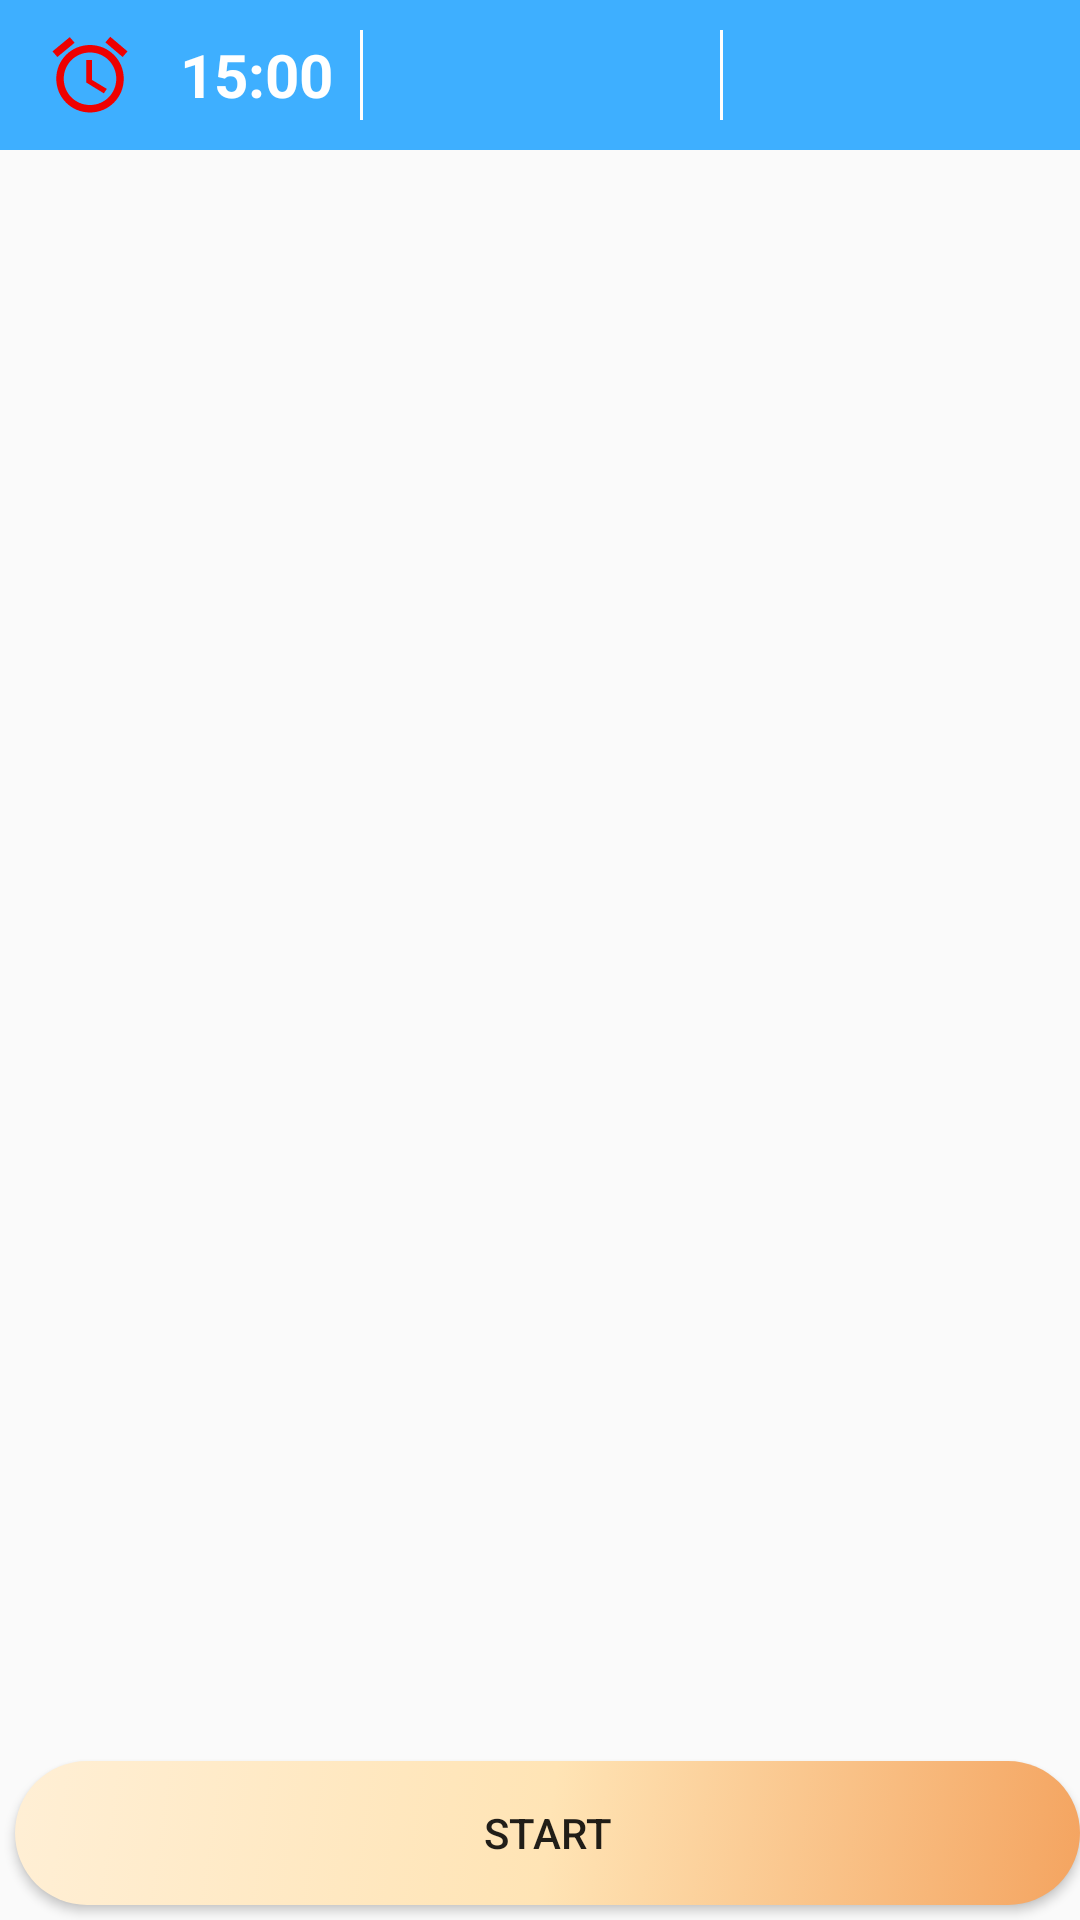

Here is an Android app screen rendered from its layout file. Give the layout XML and the strings, colors and styles it references.
<!-- AndroidManifest.xml: activity theme AppTheme.NoActionBar -->
<!-- res/layout/activity_time.xml -->
<?xml version="1.0" encoding="utf-8"?>
<RelativeLayout
    xmlns:tools="http://schemas.android.com/tools"
    android:layout_width="match_parent"
    android:layout_height="match_parent"
    android:orientation="vertical"
    xmlns:android="http://schemas.android.com/apk/res/android">

    <LinearLayout
        android:id="@+id/top_ln"
        android:layout_width="match_parent"
        android:layout_height="50dp"
        android:layout_alignParentStart="true"
        android:layout_alignParentTop="true"
        android:layout_alignParentEnd="true"
        android:layout_marginStart="0dp"
        android:layout_marginTop="0dp"
        android:layout_marginEnd="0dp"
        android:background="#3eafff"
        android:orientation="horizontal"
        android:baselineAligned="false">

        <LinearLayout
            android:layout_width="0dp"
            android:layout_height="match_parent"
            android:layout_weight="1"
            android:orientation="horizontal">

            <ImageView
                android:id="@+id/imageView2"
                android:layout_width="match_parent"
                android:layout_height="30dp"
                android:layout_gravity="center"
                android:layout_weight="1"
                android:src="@drawable/ic_clock"
                tools:ignore="NestedWeights" />

            <TextView
                android:id="@+id/tvTimer"
                android:layout_width="match_parent"
                android:layout_height="wrap_content"
                android:layout_gravity="center"
                android:layout_weight="1"
                android:text="15:00"
                android:textColor="#ffffff"
                android:textSize="20sp"
                android:textStyle="bold" />
        </LinearLayout>

        <LinearLayout
            android:layout_width="0dp"
            android:layout_height="match_parent"
            android:layout_weight="1"
            android:orientation="horizontal">

            <TextView
                android:layout_width="1dp"
                android:layout_height="30dp"
                android:layout_gravity="center"
                android:background="#ffffff" />

            <Button
                android:id="@+id/btn_list_ques"
                android:layout_width="match_parent"
                android:layout_height="match_parent"
                android:gravity="center"
                android:visibility="invisible"
                android:text="List Ques"
                android:textAllCaps="false"
                android:background="#3eafff"
                android:textColor="#ffffff"
                android:textSize="20sp"
                android:textStyle="bold" />
        </LinearLayout>

        <LinearLayout
            android:layout_width="0dp"
            android:layout_height="match_parent"
            android:layout_weight="1"
            android:orientation="horizontal">

            <TextView
                android:layout_width="1dp"
                android:layout_height="30dp"
                android:layout_gravity="center"
                android:background="#ffffff" />

            <Button
                android:id="@+id/btn_submit"
                android:layout_width="match_parent"
                android:layout_height="match_parent"
                android:gravity="center"
                android:visibility="invisible"
                android:text="Submit"
                android:textAllCaps="false"
                android:background="#3eafff"
                android:textColor="#ffffff"
                android:textSize="20sp"
                android:textStyle="bold" />
            <Button
                android:id="@+id/btn_scoce"
                android:layout_width="match_parent"
                android:layout_height="match_parent"
                android:gravity="center"
                android:visibility="gone"
                android:text="Scoce"
                android:textAllCaps="false"
                android:background="#3eafff"
                android:textColor="#ffffff"
                android:textSize="20sp"
                android:textStyle="bold"
                />

        </LinearLayout>
    </LinearLayout>

    <androidx.viewpager.widget.ViewPager
        android:id="@+id/view_pager"
        android:layout_width="match_parent"
        android:layout_height="match_parent"
        android:layout_above="@+id/btn_start"
        android:layout_below="@id/top_ln"
        android:layout_alignParentStart="true"

        android:layout_alignParentEnd="true"
        android:layout_marginStart="0dp"
        android:layout_marginEnd="0dp"
        android:layout_marginBottom="0dp">


    </androidx.viewpager.widget.ViewPager>

    <Button
        android:id="@+id/btn_start"
        android:background="@drawable/button_login_hover"
        android:layout_width="match_parent"
        android:layout_height="wrap_content"
        android:layout_alignParentStart="true"
        android:layout_alignParentEnd="true"
        android:layout_alignParentBottom="true"
        android:layout_marginStart="5dp"
        android:layout_marginTop="6dp"
        android:layout_marginEnd="0dp"
        android:layout_marginBottom="5dp"
        android:text="START" />
</RelativeLayout>
<!-- resources referenced by this layout -->
<resources>
  <!-- drawable button_login_hover (drawable) -->
  <?xml version="1.0" encoding="utf-8"?>
  <selector xmlns:android="http://schemas.android.com/apk/res/android">
      <item android:state_pressed="false">
          <shape xmlns:android="http://schemas.android.com/apk/res/android" android:shape="rectangle">
              <gradient
                  android:startColor="@color/colorSandyBrown"
                  android:centerColor="@color/colorMoccasin"
                  android:endColor="@color/colorPapayaWhip"
                  android:angle="135" />
              <padding android:left="6dp"
                  android:top="6dp"
                  android:right="6dp"
                  android:bottom="6dp" />
              <corners android:radius="30dp" />
          </shape>
      </item>
      <item android:state_pressed="true">
          <shape xmlns:android="http://schemas.android.com/apk/res/android" android:shape="rectangle">
              <gradient
                  android:startColor="@color/colorPapayaWhip"
                  android:centerColor="@color/colorMoccasin"
                  android:endColor="@color/colorSandyBrown"
                  android:angle="180" />
              <padding android:left="6dp"
                  android:top="6dp"
                  android:right="6dp"
                  android:bottom="6dp" />
              <corners android:radius="30dp" />
          </shape>
      </item>
  </selector>
  <!-- drawable ic_clock (drawable) -->
  <vector android:height="24dp" android:tint="#EE0000"
      android:viewportHeight="24" android:viewportWidth="24"
      android:width="24dp" xmlns:android="http://schemas.android.com/apk/res/android">
      <path android:fillColor="@android:color/white" android:pathData="M22,5.7l-4.6,-3.9 -1.3,1.5 4.6,3.9L22,5.7zM7.9,3.4L6.6,1.9 2,5.7l1.3,1.5 4.6,-3.8zM12.5,8L11,8v6l4.7,2.9 0.8,-1.2 -4,-2.4L12.5,8zM12,4c-5,0 -9,4 -9,9s4,9 9,9 9,-4 9,-9 -4,-9 -9,-9zM12,20c-3.9,0 -7,-3.1 -7,-7s3.1,-7 7,-7 7,3.1 7,7 -3.1,7 -7,7z"/>
  </vector>
  <style name="AppTheme.NoActionBar" parent="Theme.AppCompat.Light.NoActionBar">
          <item name="windowActionBar">false</item>
          <item name="windowNoTitle">true</item>
      </style>
  <color name="colorSandyBrown">#F4A460</color>
  <color name="colorMoccasin">#FFE4B5</color>
  <color name="colorPapayaWhip">#FFEFD5</color>
</resources>
